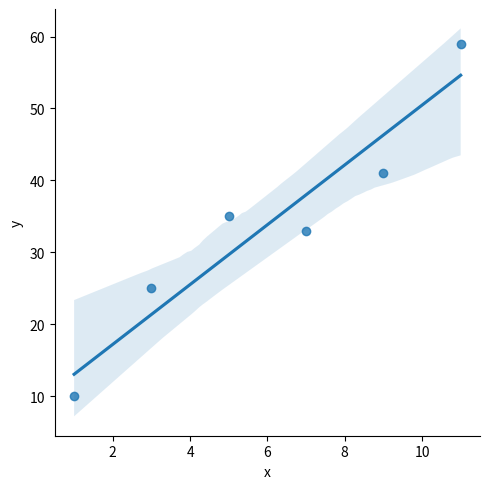

This figure's Python source:
"""
lm plots
The lm plot plots the scatter and fits the regression model on it. A scatter plot is the best
way to understand the relationship between two variables. Its output visualization is a joint
distribution of two variables. lmplot() takes two column names – x and y – as a string and
DataFrame variable. Let's see the following example:
"""
# Import the required libraries
import pandas as pd
import seaborn as sns
from matplotlib import pyplot as plt

# Create DataFrame
df = pd.DataFrame({'x': [1, 3, 5, 7, 9, 11], 'y': [10, 25, 35, 33, 41, 59]})

# Create lmplot
sns.lmplot(x='x', y='y', data=df)

# Show figure
plt.show()
